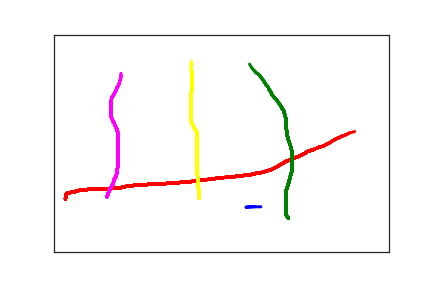

The file beside this chart, header and first rows:
2.870000000000000000e+02, 3.970000000000000000e+02, 0.000000000000000000e+00, 1.000000000000000000e+00
2.950000000000000000e+02, 3.960000000000000000e+02, 3.700000000000000000e+01, 1.000000000000000000e+00
3.000000000000000000e+02, 3.960000000000000000e+02, 5.100000000000000000e+01, 1.000000000000000000e+00
3.090000000000000000e+02, 3.960000000000000000e+02, 6.800000000000000000e+01, 1.000000000000000000e+00
3.200000000000000000e+02, 3.960000000000000000e+02, 8.400000000000000000e+01, 1.000000000000000000e+00
1.700000000000000000e+01, 3.780000000000000000e+02, 2.177000000000000000e+03, 2.000000000000000000e+00
1.800000000000000000e+01, 3.710000000000000000e+02, 2.246000000000000000e+03, 2.000000000000000000e+00
1.800000000000000000e+01, 3.690000000000000000e+02, 2.263000000000000000e+03, 2.000000000000000000e+00
1.800000000000000000e+01, 3.670000000000000000e+02, 2.280000000000000000e+03, 2.000000000000000000e+00
1.900000000000000000e+01, 3.660000000000000000e+02, 2.300000000000000000e+03, 2.000000000000000000e+00
1.900000000000000000e+01, 3.650000000000000000e+02, 2.332000000000000000e+03, 2.000000000000000000e+00
2.000000000000000000e+01, 3.650000000000000000e+02, 2.355000000000000000e+03, 2.000000000000000000e+00
2.100000000000000000e+01, 3.650000000000000000e+02, 2.380000000000000000e+03, 2.000000000000000000e+00
2.300000000000000000e+01, 3.640000000000000000e+02, 2.398000000000000000e+03, 2.000000000000000000e+00
2.500000000000000000e+01, 3.630000000000000000e+02, 2.415000000000000000e+03, 2.000000000000000000e+00
2.800000000000000000e+01, 3.620000000000000000e+02, 2.435000000000000000e+03, 2.000000000000000000e+00
3.000000000000000000e+01, 3.620000000000000000e+02, 2.449000000000000000e+03, 2.000000000000000000e+00
3.300000000000000000e+01, 3.600000000000000000e+02, 2.463000000000000000e+03, 2.000000000000000000e+00
3.600000000000000000e+01, 3.590000000000000000e+02, 2.490000000000000000e+03, 2.000000000000000000e+00
3.900000000000000000e+01, 3.580000000000000000e+02, 2.510000000000000000e+03, 2.000000000000000000e+00
4.300000000000000000e+01, 3.570000000000000000e+02, 2.522000000000000000e+03, 2.000000000000000000e+00
4.700000000000000000e+01, 3.570000000000000000e+02, 2.536000000000000000e+03, 2.000000000000000000e+00
5.100000000000000000e+01, 3.560000000000000000e+02, 2.553000000000000000e+03, 2.000000000000000000e+00
5.400000000000000000e+01, 3.560000000000000000e+02, 2.569000000000000000e+03, 2.000000000000000000e+00
5.700000000000000000e+01, 3.560000000000000000e+02, 2.586000000000000000e+03, 2.000000000000000000e+00
6.000000000000000000e+01, 3.560000000000000000e+02, 2.602000000000000000e+03, 2.000000000000000000e+00
6.300000000000000000e+01, 3.560000000000000000e+02, 2.618000000000000000e+03, 2.000000000000000000e+00
6.600000000000000000e+01, 3.560000000000000000e+02, 2.637000000000000000e+03, 2.000000000000000000e+00
6.900000000000000000e+01, 3.560000000000000000e+02, 2.655000000000000000e+03, 2.000000000000000000e+00
7.200000000000000000e+01, 3.560000000000000000e+02, 2.675000000000000000e+03, 2.000000000000000000e+00
7.500000000000000000e+01, 3.560000000000000000e+02, 2.694000000000000000e+03, 2.000000000000000000e+00
8.100000000000000000e+01, 3.560000000000000000e+02, 2.713000000000000000e+03, 2.000000000000000000e+00
8.300000000000000000e+01, 3.550000000000000000e+02, 2.731000000000000000e+03, 2.000000000000000000e+00
8.600000000000000000e+01, 3.540000000000000000e+02, 2.751000000000000000e+03, 2.000000000000000000e+00
8.900000000000000000e+01, 3.530000000000000000e+02, 2.773000000000000000e+03, 2.000000000000000000e+00
9.200000000000000000e+01, 3.530000000000000000e+02, 2.785000000000000000e+03, 2.000000000000000000e+00
9.500000000000000000e+01, 3.520000000000000000e+02, 2.798000000000000000e+03, 2.000000000000000000e+00
1.000000000000000000e+02, 3.520000000000000000e+02, 2.824000000000000000e+03, 2.000000000000000000e+00
1.040000000000000000e+02, 3.500000000000000000e+02, 2.841000000000000000e+03, 2.000000000000000000e+00
1.090000000000000000e+02, 3.490000000000000000e+02, 2.857000000000000000e+03, 2.000000000000000000e+00
1.140000000000000000e+02, 3.480000000000000000e+02, 2.868000000000000000e+03, 2.000000000000000000e+00
1.190000000000000000e+02, 3.470000000000000000e+02, 2.883000000000000000e+03, 2.000000000000000000e+00
1.230000000000000000e+02, 3.460000000000000000e+02, 2.901000000000000000e+03, 2.000000000000000000e+00
1.270000000000000000e+02, 3.450000000000000000e+02, 2.916000000000000000e+03, 2.000000000000000000e+00
1.310000000000000000e+02, 3.450000000000000000e+02, 2.930000000000000000e+03, 2.000000000000000000e+00
1.350000000000000000e+02, 3.450000000000000000e+02, 2.950000000000000000e+03, 2.000000000000000000e+00
1.390000000000000000e+02, 3.450000000000000000e+02, 2.967000000000000000e+03, 2.000000000000000000e+00
1.430000000000000000e+02, 3.440000000000000000e+02, 2.980000000000000000e+03, 2.000000000000000000e+00
1.490000000000000000e+02, 3.440000000000000000e+02, 3.006000000000000000e+03, 2.000000000000000000e+00
1.540000000000000000e+02, 3.430000000000000000e+02, 3.022000000000000000e+03, 2.000000000000000000e+00
1.600000000000000000e+02, 3.430000000000000000e+02, 3.034000000000000000e+03, 2.000000000000000000e+00
1.650000000000000000e+02, 3.430000000000000000e+02, 3.049000000000000000e+03, 2.000000000000000000e+00
1.700000000000000000e+02, 3.420000000000000000e+02, 3.074000000000000000e+03, 2.000000000000000000e+00
1.760000000000000000e+02, 3.420000000000000000e+02, 3.088000000000000000e+03, 2.000000000000000000e+00
1.830000000000000000e+02, 3.410000000000000000e+02, 3.101000000000000000e+03, 2.000000000000000000e+00
1.890000000000000000e+02, 3.400000000000000000e+02, 3.116000000000000000e+03, 2.000000000000000000e+00
1.960000000000000000e+02, 3.390000000000000000e+02, 3.135000000000000000e+03, 2.000000000000000000e+00
2.050000000000000000e+02, 3.380000000000000000e+02, 3.151000000000000000e+03, 2.000000000000000000e+00
2.130000000000000000e+02, 3.360000000000000000e+02, 3.168000000000000000e+03, 2.000000000000000000e+00
2.220000000000000000e+02, 3.340000000000000000e+02, 3.189000000000000000e+03, 2.000000000000000000e+00
2.320000000000000000e+02, 3.330000000000000000e+02, 3.206000000000000000e+03, 2.000000000000000000e+00
... 201 more rows
